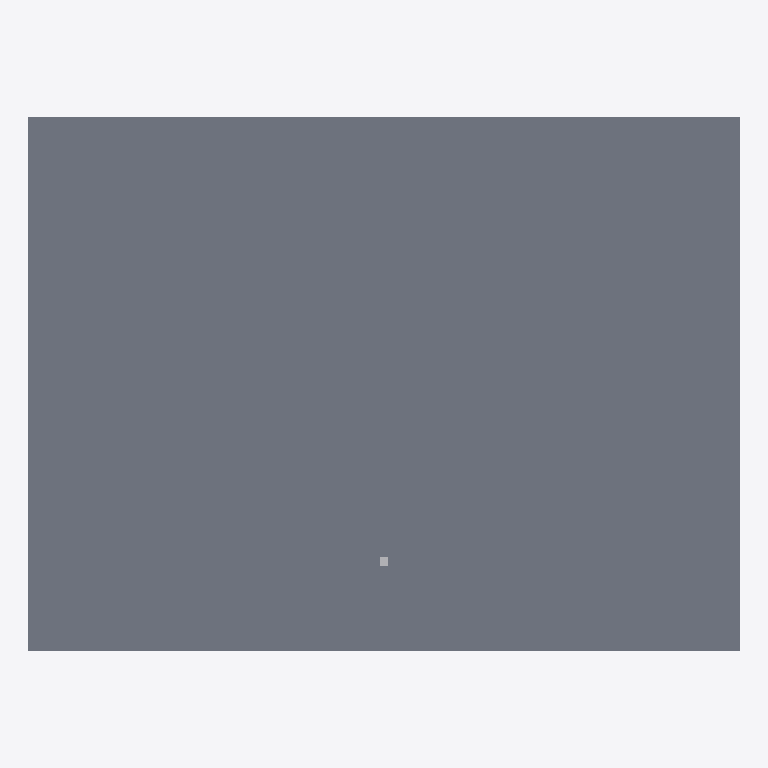
Plan cut of the same IFC building model at storey 'Nivel 0' (level 0.00 m, cut at 1.40 m), seen from above with north up, elements coloured by IFC class (only those large enough to see are counted): 1 slab (grey), 1 other element (light grey). Cut surfaces are drawn darker.
Extent 40.0 m × 30.0 m × 41.0 m (x, y, z). Storeys (2): Nivel 0 at 0.00 m; Nivel 1 at 4.00 m. Elements (6): 4 IfcSlab, 1 IfcCableCarrierSegment, 1 IfcFlowSegment.

HEADER;
FILE_DESCRIPTION(('ViewDefinition[DesignTransferView]'),'2;1');
FILE_NAME('/dev/null','2024-11-19T17:20:10-05:00',(),(),'IfcOpenShell 0.8.0','IfcOpenShell 0.8.0','Nobody');
FILE_SCHEMA(('IFC4'));
ENDSEC;
DATA;
#1=IFCPROJECT('1nAf0jZtXDAhZElP1KWkja',$,'Data Center Completo',$,$,$,$,(#4),#5);
#7=IFCSITE('0WNR4cyk1CqxfN5LiGAkLq',$,'Sitio del Data Center',$,$,$,$,$,$,$,$,$,$,$);
#9=IFCBUILDING('2f0yqeu_z8h9BEmlArK2kR',$,'Edificio Principal',$,$,$,$,$,$,$,$,$);
#11=IFCBUILDINGSTOREY('3u$hZSpIf35u5X15S50v$L',$,'Nivel 0',$,$,$,$,$,$,0.0);
#13=IFCBUILDINGSTOREY('1C2e2zAJDB4BmSTRIbNVQQ',$,'Nivel 1',$,$,$,$,$,$,4.0);
#14=IFCSLAB('25Lo7G3uv9sxGO6$rEUEon',$,'Piso Nivel 0',$,$,#32,#26,$,$);
#88=IFCFLOWSEGMENT('0WEkBLwwfDH9WA74yVqrJH',$,'Tubería',$,$,#105,#100,$);
ENDSEC;
